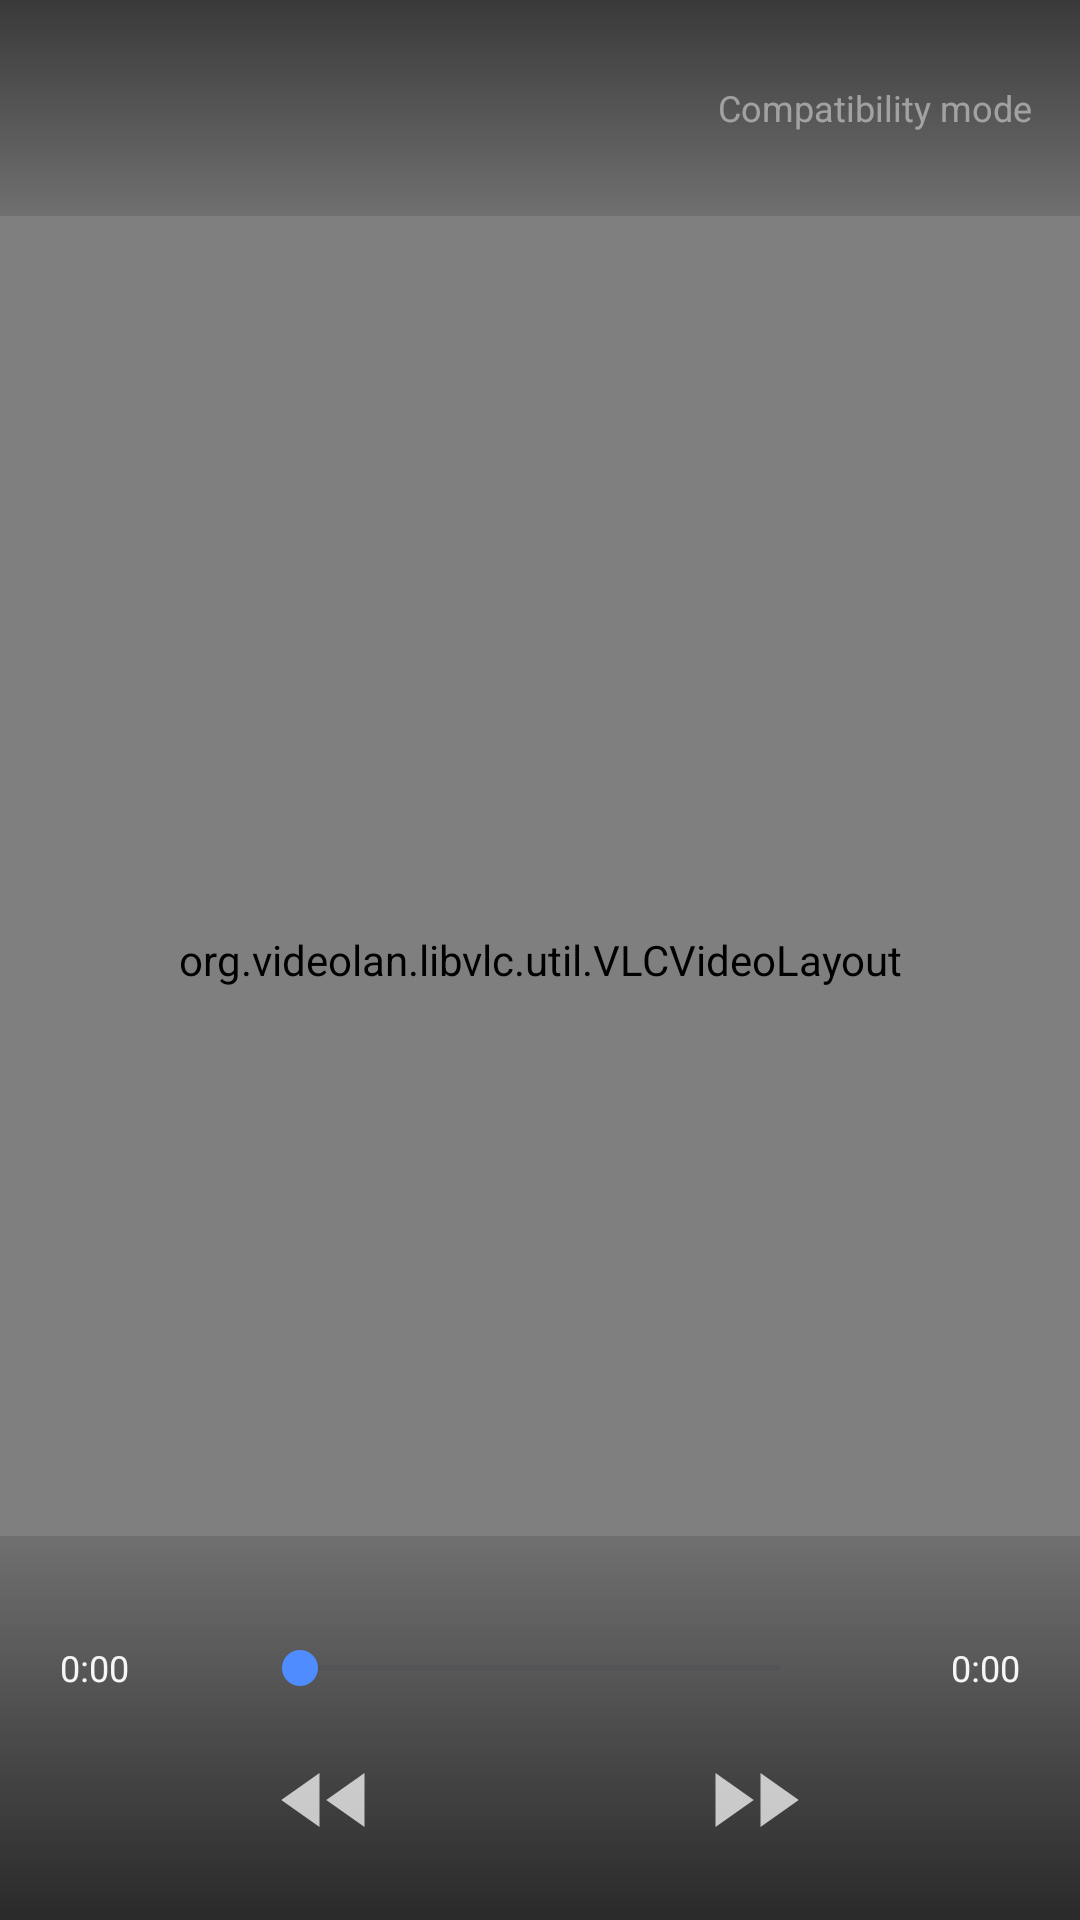

Layout XML and referenced resources for this Android screen:
<!-- AndroidManifest.xml: activity theme Theme.OpenVideo.Player -->
<!-- res/layout/activity_compatibility_player.xml -->
<?xml version="1.0" encoding="utf-8"?>
<FrameLayout xmlns:android="http://schemas.android.com/apk/res/android"
    xmlns:app="http://schemas.android.com/apk/res-auto"
    android:id="@+id/compatibility_root"
    android:layout_width="match_parent"
    android:layout_height="match_parent"
    android:background="@color/player_bg"
    android:keepScreenOn="true">

    <org.videolan.libvlc.util.VLCVideoLayout
        android:id="@+id/compatibility_video_layout"
        android:layout_width="match_parent"
        android:layout_height="match_parent" />

    <ProgressBar
        android:id="@+id/compatibility_loading"
        android:layout_width="48dp"
        android:layout_height="48dp"
        android:layout_gravity="center"
        android:indeterminateTint="@color/player_icon" />

    <LinearLayout
        android:id="@+id/compatibility_error"
        android:layout_width="match_parent"
        android:layout_height="match_parent"
        android:background="@color/player_bg"
        android:gravity="center"
        android:orientation="vertical"
        android:padding="32dp"
        android:visibility="gone">

        <ImageView
            android:layout_width="56dp"
            android:layout_height="56dp"
            android:importantForAccessibility="no"
            android:src="@drawable/ic_error_outline"
            app:tint="@color/player_icon" />

        <TextView
            android:layout_width="wrap_content"
            android:layout_height="wrap_content"
            android:layout_marginTop="16dp"
            android:gravity="center"
            android:text="@string/compatibility_player_error_title"
            android:textColor="@color/player_title_primary"
            android:textSize="18sp"
            android:textStyle="bold" />

        <TextView
            android:layout_width="wrap_content"
            android:layout_height="wrap_content"
            android:layout_marginTop="8dp"
            android:gravity="center"
            android:text="@string/compatibility_player_error_desc"
            android:textColor="@color/player_text_secondary"
            android:textSize="14sp" />

        <Button
            android:id="@+id/compatibility_error_back"
            style="@style/Widget.AppCompat.Button.Borderless"
            android:layout_width="wrap_content"
            android:layout_height="48dp"
            android:layout_marginTop="20dp"
            android:text="@string/player_error_action_back"
            android:textColor="@color/player_icon" />
    </LinearLayout>

    <LinearLayout
        android:id="@+id/compatibility_controls"
        android:layout_width="match_parent"
        android:layout_height="match_parent"
        android:orientation="vertical">

        <LinearLayout
            android:layout_width="match_parent"
            android:layout_height="72dp"
            android:background="@drawable/bg_player_top_scrim"
            android:gravity="center_vertical"
            android:orientation="horizontal"
            android:paddingStart="12dp"
            android:paddingEnd="16dp">

            <ImageButton
                android:id="@+id/compatibility_back"
                android:layout_width="48dp"
                android:layout_height="48dp"
                android:background="?attr/selectableItemBackgroundBorderless"
                android:contentDescription="@string/player_error_action_back"
                android:padding="12dp"
                android:src="@drawable/ic_arrow_back"
                app:tint="@color/player_icon" />

            <TextView
                android:id="@+id/compatibility_title"
                android:layout_width="0dp"
                android:layout_height="wrap_content"
                android:layout_weight="1"
                android:ellipsize="end"
                android:maxLines="1"
                android:textColor="@color/player_title_primary"
                android:textSize="16sp" />

            <TextView
                android:layout_width="wrap_content"
                android:layout_height="32dp"
                android:gravity="center"
                android:text="@string/compatibility_player_badge"
                android:textColor="@color/player_text_secondary"
                android:textSize="12sp" />
        </LinearLayout>

        <Space
            android:layout_width="match_parent"
            android:layout_height="0dp"
            android:layout_weight="1" />

        <LinearLayout
            android:layout_width="match_parent"
            android:layout_height="wrap_content"
            android:background="@drawable/bg_player_bottom_scrim"
            android:orientation="vertical"
            android:paddingStart="20dp"
            android:paddingTop="28dp"
            android:paddingEnd="20dp"
            android:paddingBottom="12dp">

            <LinearLayout
                android:layout_width="match_parent"
                android:layout_height="32dp"
                android:gravity="center_vertical"
                android:orientation="horizontal">

                <TextView
                    android:id="@+id/compatibility_current_time"
                    android:layout_width="64dp"
                    android:layout_height="wrap_content"
                    android:gravity="start"
                    android:text="0:00"
                    android:textColor="@color/player_title_primary"
                    android:textSize="12sp" />

                <SeekBar
                    android:id="@+id/compatibility_seek"
                    android:layout_width="0dp"
                    android:layout_height="32dp"
                    android:layout_weight="1"
                    android:max="1000" />

                <TextView
                    android:id="@+id/compatibility_total_time"
                    android:layout_width="64dp"
                    android:layout_height="wrap_content"
                    android:gravity="end"
                    android:text="0:00"
                    android:textColor="@color/player_title_primary"
                    android:textSize="12sp" />
            </LinearLayout>

            <LinearLayout
                android:layout_width="match_parent"
                android:layout_height="56dp"
                android:gravity="center"
                android:orientation="horizontal">

                <ImageButton
                    android:id="@+id/compatibility_rewind"
                    android:layout_width="48dp"
                    android:layout_height="48dp"
                    android:background="?attr/selectableItemBackgroundBorderless"
                    android:contentDescription="@string/compatibility_player_rewind"
                    android:padding="12dp"
                    android:src="@drawable/ic_land_seek_back"
                    app:tint="@color/player_icon" />

                <ImageButton
                    android:id="@+id/compatibility_play_pause"
                    android:layout_width="56dp"
                    android:layout_height="56dp"
                    android:layout_marginStart="20dp"
                    android:layout_marginEnd="20dp"
                    android:background="?attr/selectableItemBackgroundBorderless"
                    android:contentDescription="@string/compatibility_player_play_pause"
                    android:padding="14dp"
                    android:src="@drawable/ic_pause"
                    app:tint="@color/player_icon" />

                <ImageButton
                    android:id="@+id/compatibility_forward"
                    android:layout_width="48dp"
                    android:layout_height="48dp"
                    android:background="?attr/selectableItemBackgroundBorderless"
                    android:contentDescription="@string/compatibility_player_forward"
                    android:padding="12dp"
                    android:src="@drawable/ic_land_seek_forward"
                    app:tint="@color/player_icon" />
            </LinearLayout>
        </LinearLayout>
    </LinearLayout>
</FrameLayout>
<!-- resources referenced by this layout -->
<resources>
  <color name="player_bg">#FF000000</color>
  <color name="player_icon">#B8FFFFFF</color>
  <color name="player_text_secondary">#73FFFFFF</color>
  <color name="player_title_primary">#F2FFFFFF</color>
  <!-- drawable bg_player_bottom_scrim (drawable) -->
  <?xml version="1.0" encoding="utf-8"?>
  <shape xmlns:android="http://schemas.android.com/apk/res/android">
      <gradient
          android:angle="90"
          android:endColor="#1F000000"
          android:startColor="#AD000000" />
  </shape>
  <!-- drawable bg_player_top_scrim (drawable) -->
  <?xml version="1.0" encoding="utf-8"?>
  <shape xmlns:android="http://schemas.android.com/apk/res/android">
      <gradient
          android:angle="270"
          android:endColor="#1F000000"
          android:startColor="#8C000000" />
  </shape>
  <string name="compatibility_player_badge">Compatibility mode</string>
  <string name="compatibility_player_error_desc">The file may be damaged or exceed this device\'s decoding capabilities.</string>
  <string name="compatibility_player_error_title">Compatibility playback failed</string>
  <string name="compatibility_player_forward">Forward 10 seconds</string>
  <string name="compatibility_player_play_pause">Play or pause</string>
  <string name="compatibility_player_rewind">Rewind 10 seconds</string>
  <string name="player_error_action_back">Back</string>
  <style name="Theme.OpenVideo.Player" parent="Theme.OpenVideo.Player.Base" />
  <style name="Theme.OpenVideo" parent="Theme.OpenVideo.Base" />
  <color name="player_accent">#FF4F8CFF</color>
  <color name="player_panel_bg">#D1080A12</color>
  <style name="ThemeOverlay.OpenVideo.MaterialAlertDialog" parent="ThemeOverlay.OpenVideo.MaterialAlertDialog.Base" />
  <color name="primary">@color/ov_accent_blue</color>
  <color name="primary_variant">@color/ov_accent_blue_pressed</color>
  <color name="on_primary">@color/ov_text_primary</color>
  <color name="secondary">@color/ov_accent_blue</color>
  <color name="background">@color/ov_bg_base</color>
  <color name="surface">@color/ov_bg_elevated</color>
  <color name="on_background">@color/ov_text_primary</color>
  <color name="on_surface">@color/ov_text_primary</color>
  <style name="Widget.OpenVideo.Switch.Legacy" parent="Widget.MaterialComponents.CompoundButton.Switch">
          <item name="thumbTint">@color/ov_switch_thumb_tint</item>
          <item name="trackTint">@color/ov_switch_track</item>
      </style>
  <style name="Widget.OpenVideo.Switch" parent="Widget.Material3.CompoundButton.MaterialSwitch">
          <item name="thumbTint">@color/ov_switch_thumb_tint</item>
          <item name="trackTint">@color/ov_switch_track</item>
          <item name="trackDecorationTint">@android:color/transparent</item>
      </style>
  <color name="ov_dialog_surface">#FFFFFFFF</color>
  <color name="ov_text_primary">#FF1C1C1E</color>
  <color name="ov_accent_blue">#FF007AFF</color>
  <color name="ov_dialog_scrim">#73000000</color>
  <style name="ShapeAppearance.OpenVideo.Dialog" parent="">
          <item name="cornerFamily">rounded</item>
          <item name="cornerSize">@dimen/ov_radius_sheet</item>
      </style>
  <style name="Widget.OpenVideo.Dialog.Button.Positive" parent="Widget.OpenVideo.Dialog.Button" />
  <style name="Widget.OpenVideo.Dialog.Button.Negative" parent="Widget.OpenVideo.Dialog.Button">
          <item name="android:textColor">@color/ov_text_secondary</item>
      </style>
  <color name="ov_accent_blue_pressed">#FF0063D1</color>
  <color name="ov_bg_base">#FFF2F2F7</color>
  <color name="ov_bg_elevated">#FFFFFFFF</color>
  <color name="ov_row_pressed">#1A3C3C43</color>
  <dimen name="ov_radius_sheet">14dp</dimen>
  <dimen name="ov_text_headline">17sp</dimen>
  <color name="ov_text_secondary">#993C3C43</color>
  <dimen name="ov_text_caption">13sp</dimen>
</resources>
